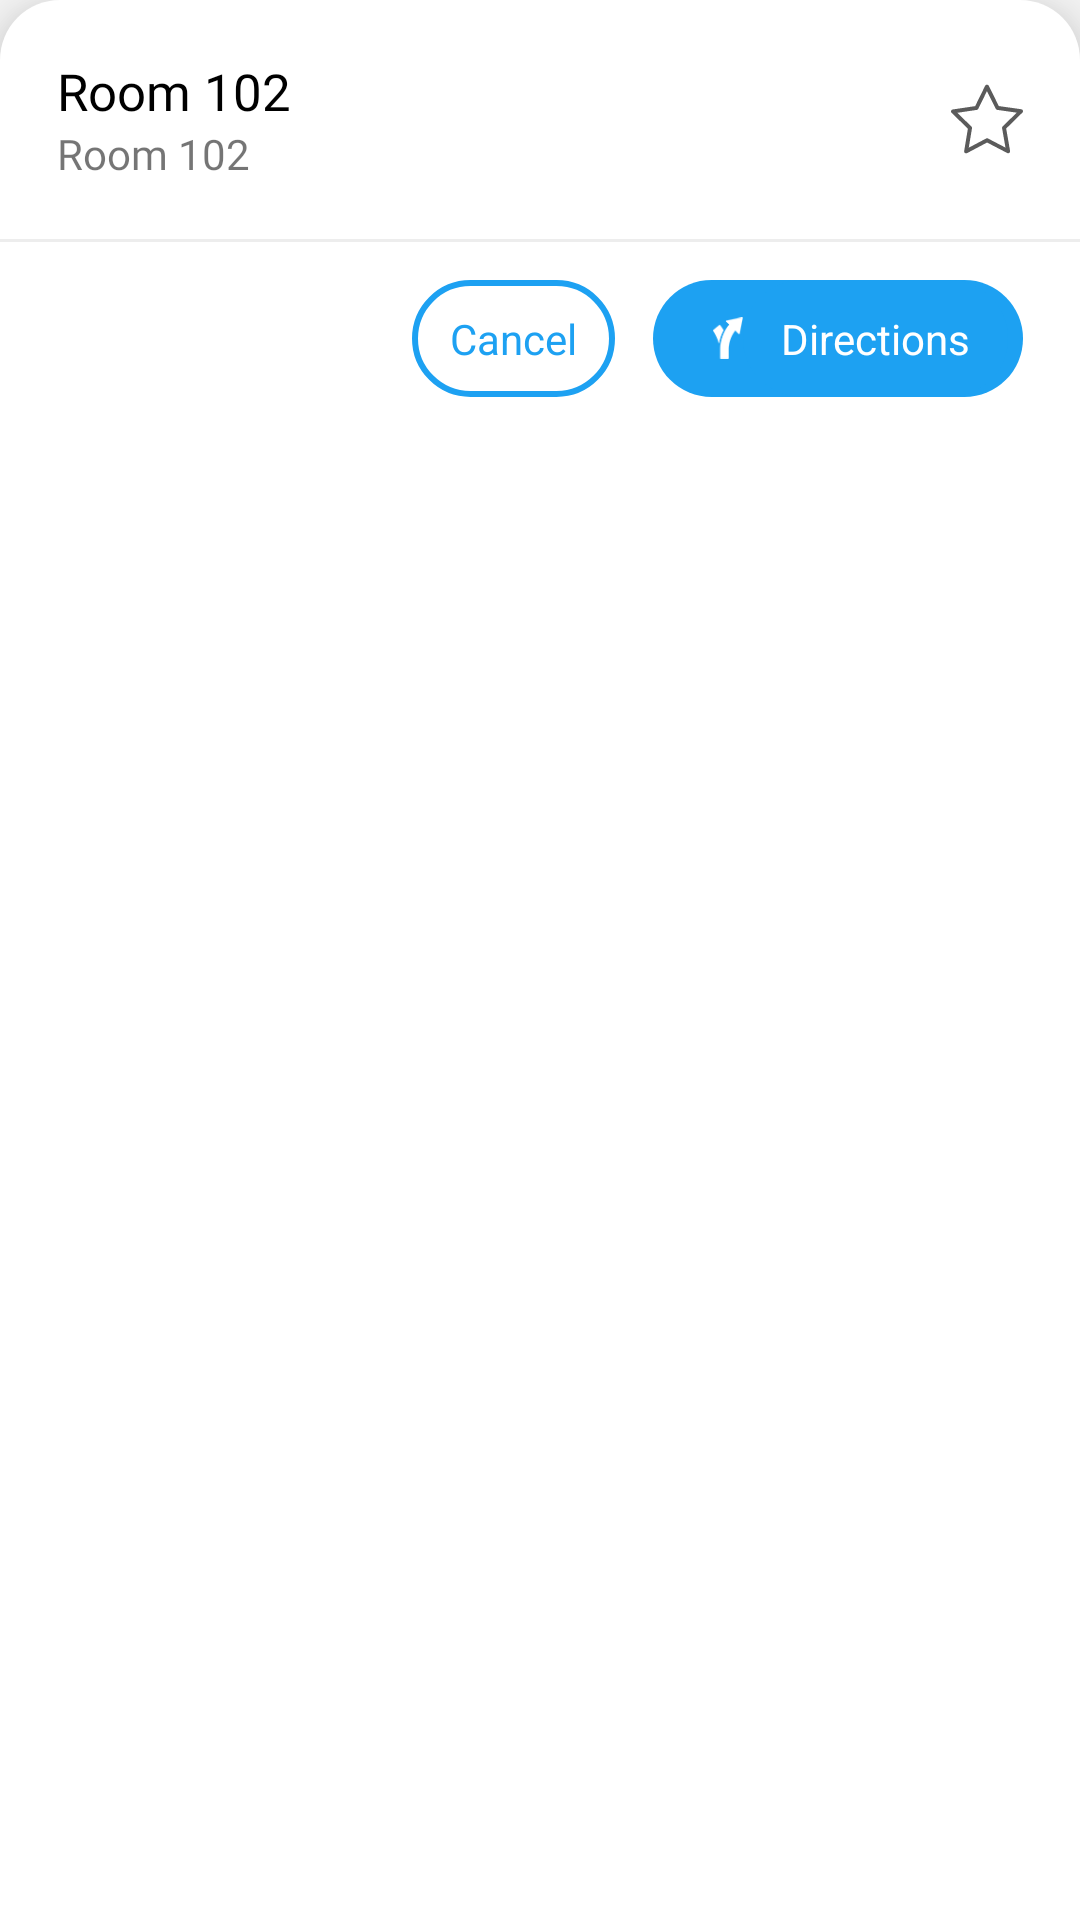

The Android layout XML behind this screen, and the referenced resources:
<!-- AndroidManifest.xml: application theme AppTheme -->
<!-- res/layout/bottom_sheet_layout.xml -->
<?xml version="1.0" encoding="utf-8"?>
<LinearLayout xmlns:android="http://schemas.android.com/apk/res/android"
    android:layout_width="match_parent"
    android:layout_height="wrap_content"
    xmlns:app="http://schemas.android.com/apk/res-auto"
    android:id="@+id/marker_bottom_sheet"
    app:behavior_hideable="true"
    app:behavior_peekHeight="0dp"
    android:elevation="@dimen/twelve_p_five"
    android:animateLayoutChanges="true"
    android:background="@drawable/bottom_layout_bg"
    app:layout_behavior="com.google.android.material.bottomsheet.BottomSheetBehavior"
    android:orientation="vertical">
    <RelativeLayout
        android:layout_width="match_parent"
        android:layout_height="wrap_content"
        android:orientation="vertical"
        android:layout_margin="@dimen/ninteen"
        >
        <TextView
            android:id="@+id/bottom_sheet_txt_place"
            android:layout_width="wrap_content"
            android:layout_height="wrap_content"
            android:textSize="@dimen/seventeen"
            android:text="Room 102"
            android:textColor="@color/black"
            android:fontFamily="@font/raleway_semibold"/>

        <TextView
            android:layout_below="@+id/bottom_sheet_txt_place"
            android:id="@+id/bottom_sheet_txt_description"
            android:layout_width="wrap_content"
            android:layout_height="wrap_content"
            android:textSize="@dimen/fourteen"
            android:text="Room 102"
            android:fontFamily="@font/raleway_medium"/>

        <ImageView
            android:layout_width="wrap_content"
            android:layout_height="wrap_content"
            android:id="@+id/checkBox4"
            android:src="@drawable/star_unselected"
            android:layout_centerVertical="true"
            android:layout_alignParentRight="true"

            />

    </RelativeLayout>
    <View
        android:layout_width="match_parent"
        android:layout_height="1dp"
        android:background="#ededed"
        android:layout_marginBottom="@dimen/twelve_p_five"/>

    <RelativeLayout
        android:layout_width="match_parent"
        android:layout_height="wrap_content"
        >
        <LinearLayout
            android:layout_marginBottom="@dimen/twelve_p_five"
            android:layout_alignParentRight="true"
            android:layout_width="wrap_content"
            android:layout_marginRight="@dimen/ninteen"
            android:layout_height="wrap_content"
            android:orientation="horizontal">
            <TextView
                android:layout_width="wrap_content"
                android:layout_height="wrap_content"
                android:text="Cancel"
                android:id="@+id/btn_sheet_cancel"
                android:textColor="@color/blue"
                android:paddingLeft="@dimen/twelve_p_five"
                android:paddingRight="@dimen/twelve_p_five"
                android:paddingTop="@dimen/ten"
                android:paddingBottom="@dimen/ten"
                android:background="@drawable/bg_textview"/>

            <TextView
                android:layout_width="wrap_content"
                android:layout_height="wrap_content"
                android:text="Preview"
                android:drawablePadding="@dimen/ten"
                android:drawableLeft="@drawable/ic_double_angle_pointing_to_right"
                android:layout_marginLeft="@dimen/twelve_p_five"
                android:textColor="@color/white"
                android:visibility="gone"
                android:paddingLeft="@dimen/twelve_p_five"
                android:paddingRight="@dimen/twelve_p_five"
                android:paddingTop="@dimen/ten"
                android:paddingBottom="@dimen/ten"
                android:background="@drawable/bg_txt_fill"/>

            <LinearLayout
                android:layout_marginLeft="@dimen/twelve_p_five"
                android:layout_width="wrap_content"
                android:layout_height="wrap_content"
                android:id="@+id/btn_sheet_directions"
                android:background="@drawable/bg_txt_fill">
                <ImageView
                    android:layout_width="20dp"
                    android:layout_height="20dp"
                    android:paddingLeft="10dp"
                    android:layout_marginLeft="@dimen/ten"
                    android:layout_gravity="center"
                    android:src="@drawable/right_arrow"/>
                <TextView
                    android:layout_width="wrap_content"
                    android:layout_height="wrap_content"
                    android:text="Directions"
                    android:layout_marginRight="@dimen/five"
                    android:textColor="@color/white"
                    android:paddingLeft="@dimen/twelve_p_five"
                    android:paddingRight="@dimen/twelve_p_five"
                    android:paddingTop="@dimen/ten"
                    android:paddingBottom="@dimen/ten"
                    android:background="@drawable/bg_txt_fill"/>

            </LinearLayout>


        </LinearLayout>
    </RelativeLayout>

</LinearLayout>
<!-- resources referenced by this layout -->
<resources>
  <color name="black">#000000</color>
  <color name="blue">#1da1f2</color>
  <color name="white">#ffffff</color>
  <dimen name="five">5dp</dimen>
  <dimen name="fourteen">14dp</dimen>
  <dimen name="ninteen">19dp</dimen>
  <dimen name="seventeen">17dp</dimen>
  <dimen name="ten">10dp</dimen>
  <dimen name="twelve_p_five">12.5dp</dimen>
  <!-- drawable bg_textview (drawable) -->
  <?xml version="1.0" encoding="utf-8"?>
  <shape android:shape="rectangle"
      xmlns:android="http://schemas.android.com/apk/res/android">
      <solid android:color="#ffffff"/>
      <corners android:radius="20dp"/>
      <stroke
          android:width="2dp"
          android:color="#1da1f2"/>
  </shape>
  <!-- drawable bg_txt_fill (drawable) -->
  <?xml version="1.0" encoding="utf-8"?>
  <shape
      android:shape="rectangle"
      xmlns:android="http://schemas.android.com/apk/res/android">
      <solid android:color="#1da1f2"/>
      <corners android:radius="20dp"/>
  </shape>
  <!-- drawable bottom_layout_bg (drawable) -->
  <?xml version="1.0" encoding="utf-8"?>
  <shape android:shape="rectangle"
      xmlns:android="http://schemas.android.com/apk/res/android">
      <solid android:color="#ffffff"/>
      <corners android:topRightRadius="20dp"
          android:topLeftRadius="20dp"/>
  
  </shape>
  <!-- drawable ic_double_angle_pointing_to_right (drawable) -->
  <vector android:height="15dp" android:viewportHeight="284.936"
      android:viewportWidth="284.936" android:width="15dp" xmlns:android="http://schemas.android.com/apk/res/android">
      <path android:fillColor="#FFFFFF" android:pathData="M277.515,135.9L144.464,2.857C142.565,0.955 140.375,0 137.9,0c-2.472,0 -4.659,0.955 -6.562,2.857l-14.277,14.275c-1.903,1.903 -2.853,4.089 -2.853,6.567c0,2.478 0.95,4.664 2.853,6.567l112.207,112.204L117.062,254.677c-1.903,1.903 -2.853,4.093 -2.853,6.564c0,2.477 0.95,4.667 2.853,6.57l14.277,14.271c1.902,1.905 4.089,2.854 6.562,2.854c2.478,0 4.665,-0.951 6.563,-2.854l133.051,-133.044c1.902,-1.902 2.851,-4.093 2.851,-6.567S279.417,137.807 277.515,135.9z"/>
      <path android:fillColor="#FFFFFF" android:pathData="M170.732,142.471c0,-2.474 -0.947,-4.665 -2.857,-6.571L34.833,2.857C32.931,0.955 30.741,0 28.267,0s-4.665,0.955 -6.567,2.857L7.426,17.133C5.52,19.036 4.57,21.222 4.57,23.7c0,2.478 0.95,4.664 2.856,6.567L119.63,142.471L7.426,254.677c-1.906,1.903 -2.856,4.093 -2.856,6.564c0,2.477 0.95,4.667 2.856,6.57l14.273,14.271c1.903,1.905 4.093,2.854 6.567,2.854s4.664,-0.951 6.567,-2.854l133.042,-133.044C169.785,147.136 170.732,144.945 170.732,142.471z"/>
  </vector>
  <!-- drawable star_unselected (drawable) -->
  <vector android:height="24dp" android:viewportHeight="487.222"
      android:viewportWidth="487.222" android:width="24dp" xmlns:android="http://schemas.android.com/apk/res/android">
      <path android:fillColor="#5b5b5b"
          android:pathData="M486.554,186.811c-1.6,-4.9 -5.8,-8.4 -10.9,-9.2l-152,-21.6l-68.4,-137.5c-2.3,-4.6 -7,-7.5 -12.1,-7.5l0,0c-5.1,0 -9.8,2.9 -12.1,7.6l-67.5,137.9l-152,22.6c-5.1,0.8 -9.3,4.3 -10.9,9.2s-0.2,10.3 3.5,13.8l110.3,106.9l-25.5,151.4c-0.9,5.1 1.2,10.2 5.4,13.2c2.3,1.7 5.1,2.6 7.9,2.6c2.2,0 4.3,-0.5 6.3,-1.6l135.7,-71.9l136.1,71.1c2,1 4.1,1.5 6.2,1.5l0,0c7.4,0 13.5,-6.1 13.5,-13.5c0,-1.1 -0.1,-2.1 -0.4,-3.1l-26.3,-150.5l109.6,-107.5C486.854,197.111 488.154,191.711 486.554,186.811zM349.554,293.911c-3.2,3.1 -4.6,7.6 -3.8,12l22.9,131.3l-118.2,-61.7c-3.9,-2.1 -8.6,-2 -12.6,0l-117.8,62.4l22.1,-131.5c0.7,-4.4 -0.7,-8.8 -3.9,-11.9l-95.6,-92.8l131.9,-19.6c4.4,-0.7 8.2,-3.4 10.1,-7.4l58.6,-119.7l59.4,119.4c2,4 5.8,6.7 10.2,7.4l132,18.8L349.554,293.911z"/>
  </vector>
  <style name="AppTheme" parent="Theme.AppCompat.Light.NoActionBar">
          
          <item name="colorPrimary">@color/colorPrimary</item>
          <item name="colorPrimaryDark">@color/colorPrimaryDark</item>
          <item name="colorAccent">@android:color/black</item>
      </style>
  <color name="colorPrimary">#008577</color>
  <color name="colorPrimaryDark">#00574B</color>
</resources>
